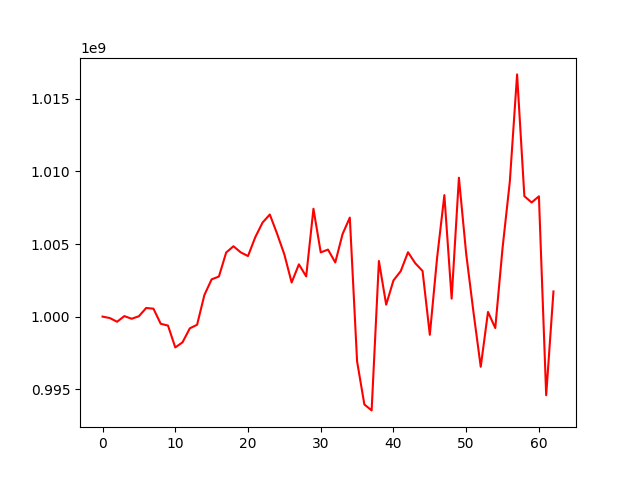

The table this chart was drawn from, first rows:
, 0
0, 1000000000
1, 999899723
2, 999644583
3, 1000033976
4, 999849314
5, 1000025688
6, 1000594522
7, 1000544011
8, 999503509
9, 999380910
10, 997874489
11, 998229337
12, 999192744
13, 999435548
14, 1001481722
15, 1002567080
16, 1002759427
17, 1004414235
18, 1004847433
19, 1004425002
20, 1004171740
21, 1005469960
22, 1006475635
23, 1007033619
24, 1005707244
25, 1004279620
26, 1002348075
27, 1003600903
28, 1002767341
29, 1007430238
30, 1004422311
31, 1004616442
32, 1003730272
33, 1005681329
34, 1006820814
35, 996912226
36, 993946424
37, 993537388
38, 1003829195
39, 1000822867
40, 1002490422
41, 1003132439
42, 1004434787
43, 1003674731
44, 1003145153
45, 998745843
46, 1004044321
47, 1008369072
48, 1001236013
49, 1009569249
50, 1004330771
51, 1000315027
52, 996542971
53, 1000320912
54, 999210479
55, 1004715153
56, 1009301537
57, 1016685876
58, 1008294644
59, 1007861560
... 3 more rows
